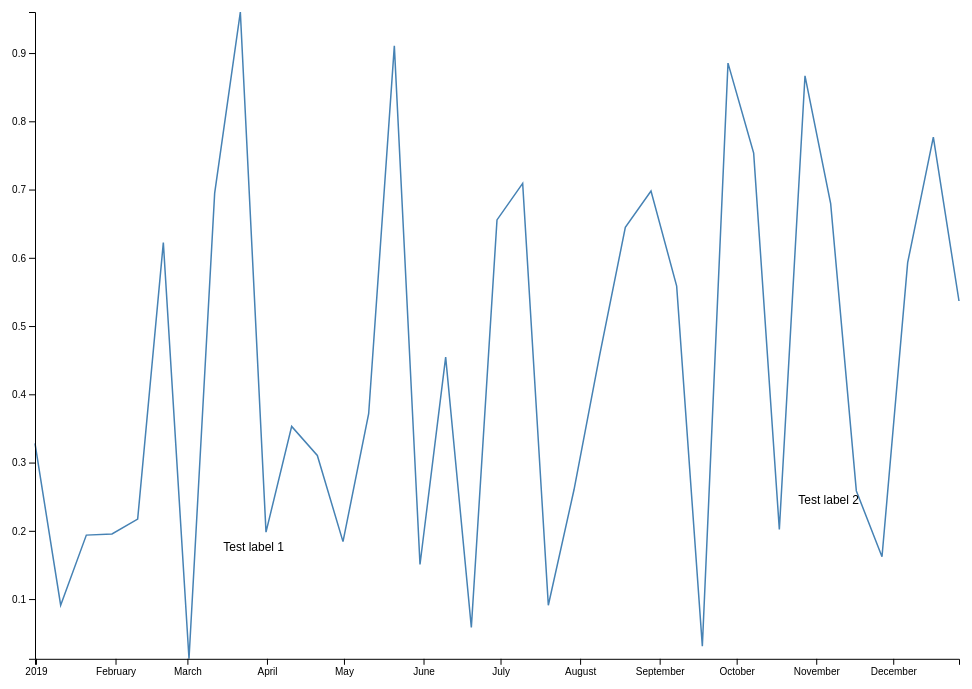
D3 v5 page, settled after 360 driven frames (6 s of simulated time); the page loaded 1 data file(s).


// ── chart.js
 // dataset for responsive label 
 const labels = [
  {
    x: new Date('03-15-2019'),
    y: .17,
    text: 'Test label 1',
    orient: 'right'
  },
  {
    x: new Date('10-25-2019'),
    y: .24,
    text: 'Test label 2',
    orient: 'right'
  }
];



const Chart = (function(/* window, d3 */) { // global objects. why?
  
  let svg, data, x, y, xAxis, yAxis, chartWrapper, line, path, locator,
  margin = {}, width, height, breakPoint = 768;

  d3.csv('../data.csv', d => { 
    return {// dsv(csv, tsv) takes cb to shape parsed data into object
      date: new Date(d.date),
      value: d.value
    }
  }).then(init); // load data, then initialize chart(v5 fetch API)

  // called once the data is loaded
  function init(csv) {
    data = csv;
    
    //initialize scales
    xExtent = d3.extent(data, d => d.date);
    yExtent = d3.extent(data, d => d.value);
    x = d3.scaleTime().domain(xExtent);
    y = d3.scaleLinear().domain(yExtent);
    
    /* moved x and y axis init into render()
    to change y axis based on window width */
    
    //the path generator for the line chart
    line = d3.line()
      .x(d => x(d.date))
      .y(d => y(d.value));

    //initialize svg
    svg = d3.select('#chart').append('svg');
    chartWrapper = svg.append('g');
    path = chartWrapper.append('path').datum(data).classed('line', true);
    chartWrapper.append('g').classed('x axis', true); // adds multiple classes
    chartWrapper.append('g').classed('y axis', true);

    // tooltip
    locator = chartWrapper.append('circle')
      .style('display','none')
      .attr('r', 10)
      .attr('fill', '#f00')
      .style('pointer-events', 'none');

   


    
    //render the chart
    render();
  }

  function render() {
  
    //get dimensions based on browser's content area
    updateDimensions(window.innerWidth);

    const md = window.innerWidth > breakPoint; // a la BS4
    //initialize axis
    xAxis = d3.axisBottom()
      .ticks(d3.timeMonth.every(md ? 1 : 2)); // show label for every 2nd month when !md
    yAxis = md ? d3.axisLeft() : d3.axisRight(); // inset y-axis label when !md

    
    // ** update x and y scales to new dimensions **
    x.range([0, width]);
    y.range([height, 0]);


    // update svg elements to new dimensions
    svg
      .attr('width', width + margin.right + margin.left)
      .attr('height', height + margin.top + margin.bottom);
    chartWrapper.attr('transform', 'translate(' + margin.left + ',' + margin.top + ')');

    // update the axis and line
    xAxis.scale(x);
    yAxis.scale(y);

    svg.select('.x.axis') // parent: chartWrapper
      .attr('transform', 'translate(0,' + height + ')')
      .call(xAxis);
    
    // text-anchor needs to be reset on resize
    svg.select('.y.axis')
      .attr('text-anchor', (md) ? 'end': 'start')
      .call(yAxis);

    path.attr('d', line);


    renderLabels()

    // implement tooltip (original example uses 'touchmove' event)
    svg.on('mousemove', onMouseMove) // listener works best when set at the top-level svg element
      
     
    const xToDataIndex = d3.scaleLinear()
      .domain([margin.left, margin.left + width]).range([0, data.length - 1]).clamp(true);

    function onMouseMove() {
      var xPos = d3.mouse(this)[0];
      var d = data[~~xToDataIndex(xPos)]; // ~~ is a bitwise double NOT operator. drops decimal points
      
      locator
        .attr('cx', x(d.date))
        .attr('cy', y(d.value))
        .style('display', 'block');

    }

  }

  function updateDimensions(winWidth) {
    margin.top = 20;
    margin.right = winWidth < breakPoint ? 0 : 50;
    margin.left = winWidth < breakPoint ? 10 : 50;
    margin.bottom = 50;

    width = winWidth - margin.left - margin.right;
    // height = 500 - margin.top - margin.bottom;
    height = .7 * width; // aspect ratio is 0.7
  }

  function renderLabels() {

    var _labels = chartWrapper.selectAll('text.label');
  
    if(_labels._groups[0].length > 0) {
      // labels already exist
      _labels // only update position with updated scales
        .attr('x', d => x(d.x)) 
        .attr('y', d => y(d.y))
    }
    else {
      _labels // or append label
        .data(labels)
        .enter().append('text') 
        .classed('label', true)
        .attr('x', d => x(d.x))
        .attr('y', d => y(d.y))
        .style('text-anchor', d => d.orient == 'right' ? 'start': 'end')
        .text(d => d.text);
    }
      
  }

  return {
    render: render
  }

})(/* window, d3 */);

window.addEventListener('resize', Chart.render);

### data: ../data.csv
date, value
Tue Jan 01 2019 00:00:00 GMT+0900 (Korea…, 0.328
Fri Jan 11 2019 00:00:00 GMT+0900 (Korea…, 0.09101
Mon Jan 21 2019 00:00:00 GMT+0900 (Korea…, 0.1937
Thu Jan 31 2019 00:00:00 GMT+0900 (Korea…, 0.1953
Sun Feb 10 2019 00:00:00 GMT+0900 (Korea…, 0.2171
Wed Feb 20 2019 00:00:00 GMT+0900 (Korea…, 0.6223
Sat Mar 02 2019 00:00:00 GMT+0900 (Korea…, 0.01248
Tue Mar 12 2019 00:00:00 GMT+0900 (Korea…, 0.6947
Fri Mar 22 2019 00:00:00 GMT+0900 (Korea…, 0.9601
Mon Apr 01 2019 00:00:00 GMT+0900 (Korea…, 0.1981
Thu Apr 11 2019 00:00:00 GMT+0900 (Korea…, 0.353
Sun Apr 21 2019 00:00:00 GMT+0900 (Korea…, 0.3104
Wed May 01 2019 00:00:00 GMT+0900 (Korea…, 0.1841
Sat May 11 2019 00:00:00 GMT+0900 (Korea…, 0.3715
Tue May 21 2019 00:00:00 GMT+0900 (Korea…, 0.9105
Fri May 31 2019 00:00:00 GMT+0900 (Korea…, 0.1507
Mon Jun 10 2019 00:00:00 GMT+0900 (Korea…, 0.4545
Thu Jun 20 2019 00:00:00 GMT+0900 (Korea…, 0.05839
Sun Jun 30 2019 00:00:00 GMT+0900 (Korea…, 0.6555
Wed Jul 10 2019 00:00:00 GMT+0900 (Korea…, 0.709
Sat Jul 20 2019 00:00:00 GMT+0900 (Korea…, 0.09099
Tue Jul 30 2019 00:00:00 GMT+0900 (Korea…, 0.2601
Fri Aug 09 2019 00:00:00 GMT+0900 (Korea…, 0.4574
Mon Aug 19 2019 00:00:00 GMT+0900 (Korea…, 0.6446
Thu Aug 29 2019 00:00:00 GMT+0900 (Korea…, 0.6979
Sun Sep 08 2019 00:00:00 GMT+0900 (Korea…, 0.5585
Wed Sep 18 2019 00:00:00 GMT+0900 (Korea…, 0.031
Sat Sep 28 2019 00:00:00 GMT+0900 (Korea…, 0.8852
Tue Oct 08 2019 00:00:00 GMT+0900 (Korea…, 0.7533
Fri Oct 18 2019 00:00:00 GMT+0900 (Korea…, 0.2019
Mon Oct 28 2019 00:00:00 GMT+0900 (Korea…, 0.8666
Thu Nov 07 2019 00:00:00 GMT+0900 (Korea…, 0.6794
Sun Nov 17 2019 00:00:00 GMT+0900 (Korea…, 0.2584
Wed Nov 27 2019 00:00:00 GMT+0900 (Korea…, 0.1619
Sat Dec 07 2019 00:00:00 GMT+0900 (Korea…, 0.5929
Tue Dec 17 2019 00:00:00 GMT+0900 (Korea…, 0.7768
Fri Dec 27 2019 00:00:00 GMT+0900 (Korea…, 0.5367